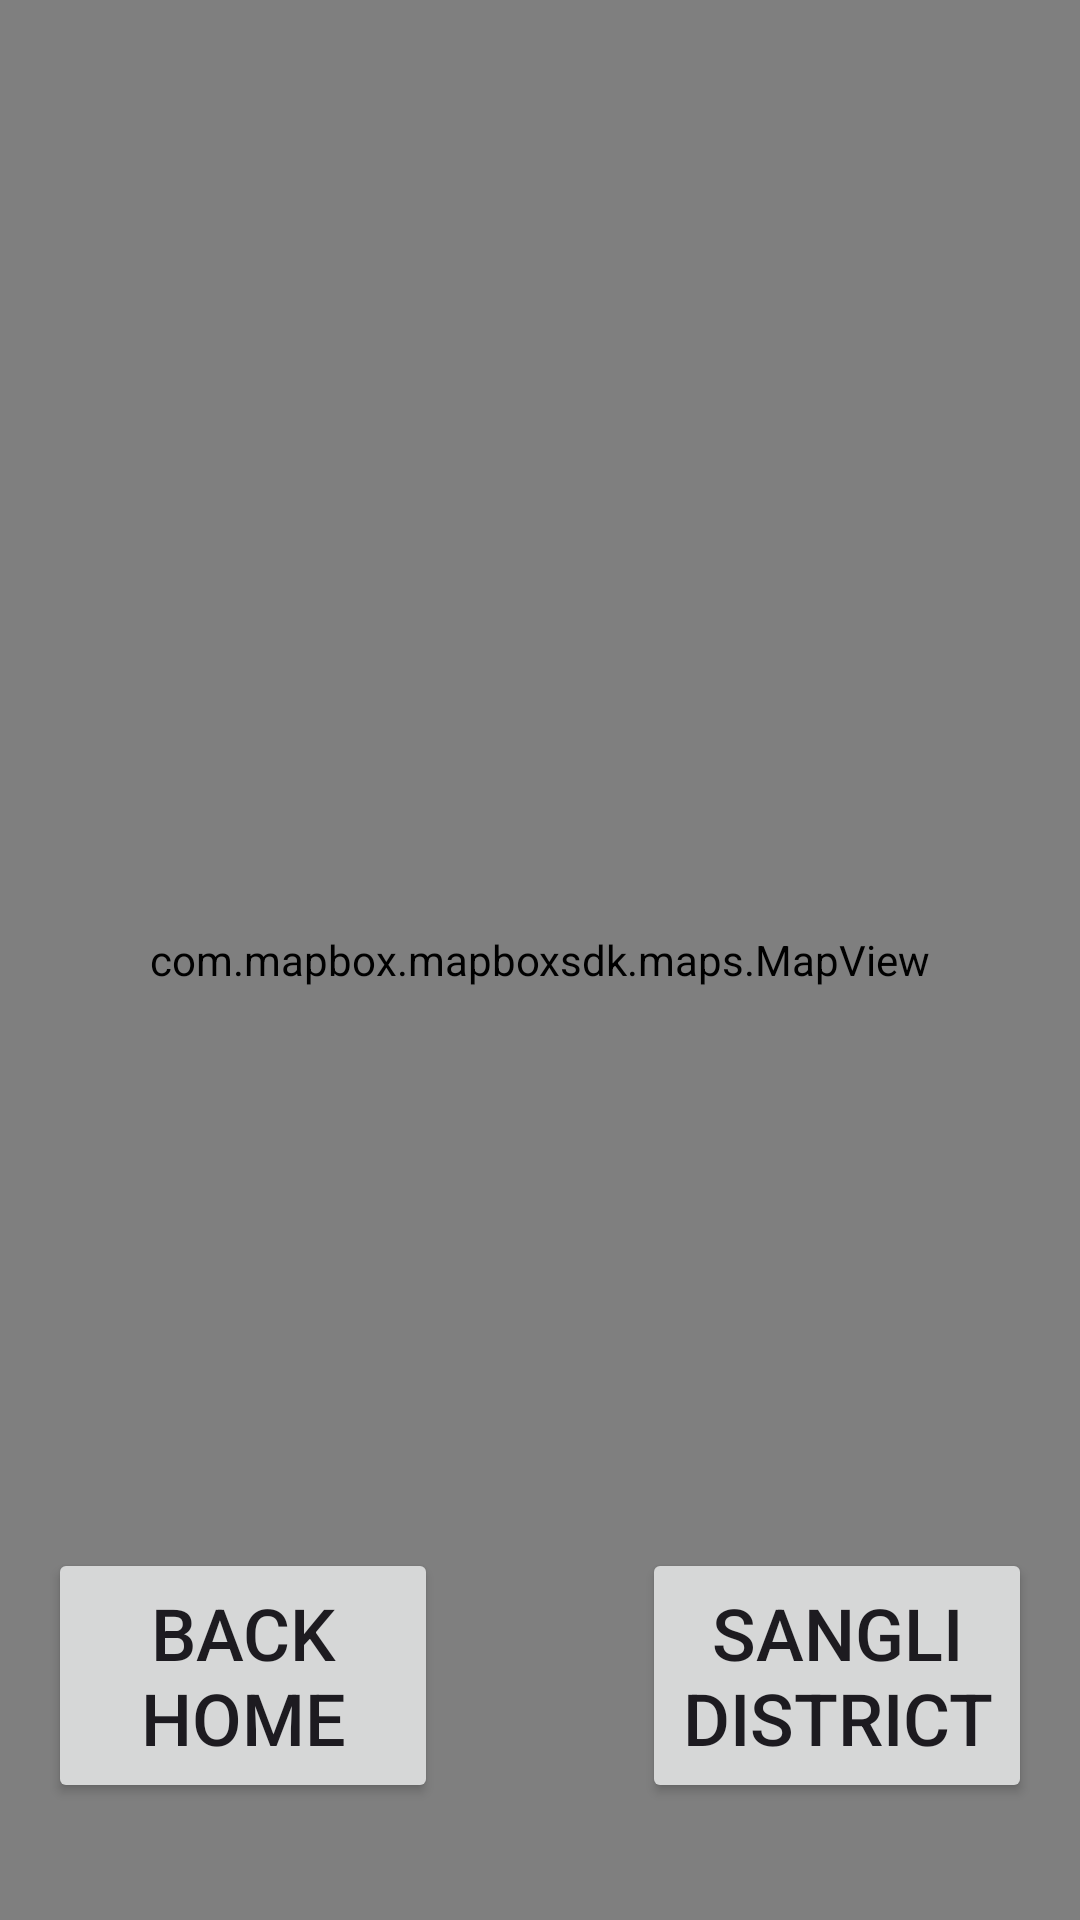

Reconstruct the res/layout file that produces this screen, plus the resources it refers to.
<!-- AndroidManifest.xml: application theme Theme.SangliDistrict -->
<!-- res/layout/activity_miraj_county.xml -->
<?xml version="1.0" encoding="utf-8"?>
<androidx.constraintlayout.widget.ConstraintLayout xmlns:android="http://schemas.android.com/apk/res/android"
    xmlns:app="http://schemas.android.com/apk/res-auto"
    xmlns:tools="http://schemas.android.com/tools"
    android:id="@+id/main"
    android:layout_width="match_parent"
    android:layout_height="match_parent"
    tools:context=".MirajCountyActivity">

    <com.mapbox.mapboxsdk.maps.MapView
        android:id="@+id/mapView"
        android:layout_width="0dp"
        android:layout_height="0dp"
        app:layout_constraintBottom_toBottomOf="parent"
        app:layout_constraintEnd_toEndOf="parent"
        app:layout_constraintHorizontal_bias="0.0"
        app:layout_constraintStart_toStartOf="parent"
        app:layout_constraintTop_toTopOf="parent"
        app:layout_constraintVertical_bias="1.0" >

    </com.mapbox.mapboxsdk.maps.MapView>

    <Button
        android:id="@+id/buttonBackHome"
        android:layout_width="130dp"
        android:layout_height="85dp"
        android:text="Back Home"
        android:textSize="24sp"
        app:layout_constraintBottom_toBottomOf="parent"
        app:layout_constraintEnd_toEndOf="parent"
        app:layout_constraintHorizontal_bias="0.07"
        app:layout_constraintStart_toStartOf="parent"
        app:layout_constraintTop_toTopOf="parent"
        app:layout_constraintVertical_bias="0.93" />

    <Button
        android:id="@+id/buttonSangli"
        android:layout_width="130dp"
        android:layout_height="85dp"
        android:text="Sangli District"
        android:textSize="24sp"
        app:layout_constraintBottom_toBottomOf="parent"
        app:layout_constraintEnd_toEndOf="parent"
        app:layout_constraintHorizontal_bias="0.93"
        app:layout_constraintStart_toStartOf="parent"
        app:layout_constraintTop_toTopOf="parent"
        app:layout_constraintVertical_bias="0.93" />
</androidx.constraintlayout.widget.ConstraintLayout>
<!-- resources referenced by this layout -->
<resources>
  <style name="Theme.SangliDistrict" parent="Base.Theme.SangliDistrict" />
  <style name="Base.Theme.SangliDistrict" parent="Theme.Material3.DayNight.NoActionBar">
          
          
      </style>
</resources>
